Photos from the image-classification dataset "augmented_dataset" in the GitHub repository NamanGandhi2005/Ultra-fruit-analyser. Its 21 classes are: apple stage 1, apple stage 2, apple stage 3, banana stage 1, banana stage 2, banana stage 3, banana stage 4, banana stage 5, banana stage 6, banana stage 7, banana stage 8, banana stage 9, mango stage 1, mango stage 2, mango stage 3, mango stage 4, orange stage 1, orange stage 2, orange stage 3, orange stage 4, orange stage 5.

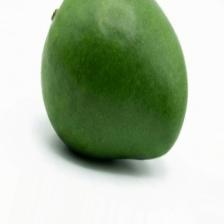
Label: mango stage 1

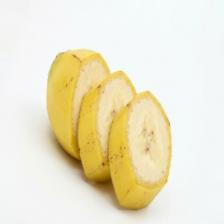
Label: banana stage 4

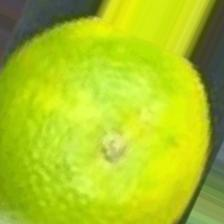
Label: orange stage 2

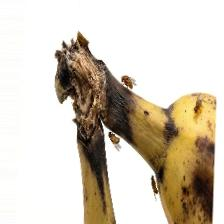
Label: banana stage 9

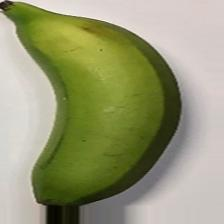
Label: banana stage 3

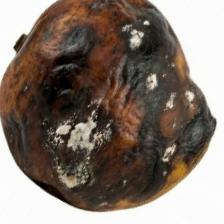
Label: mango stage 4
